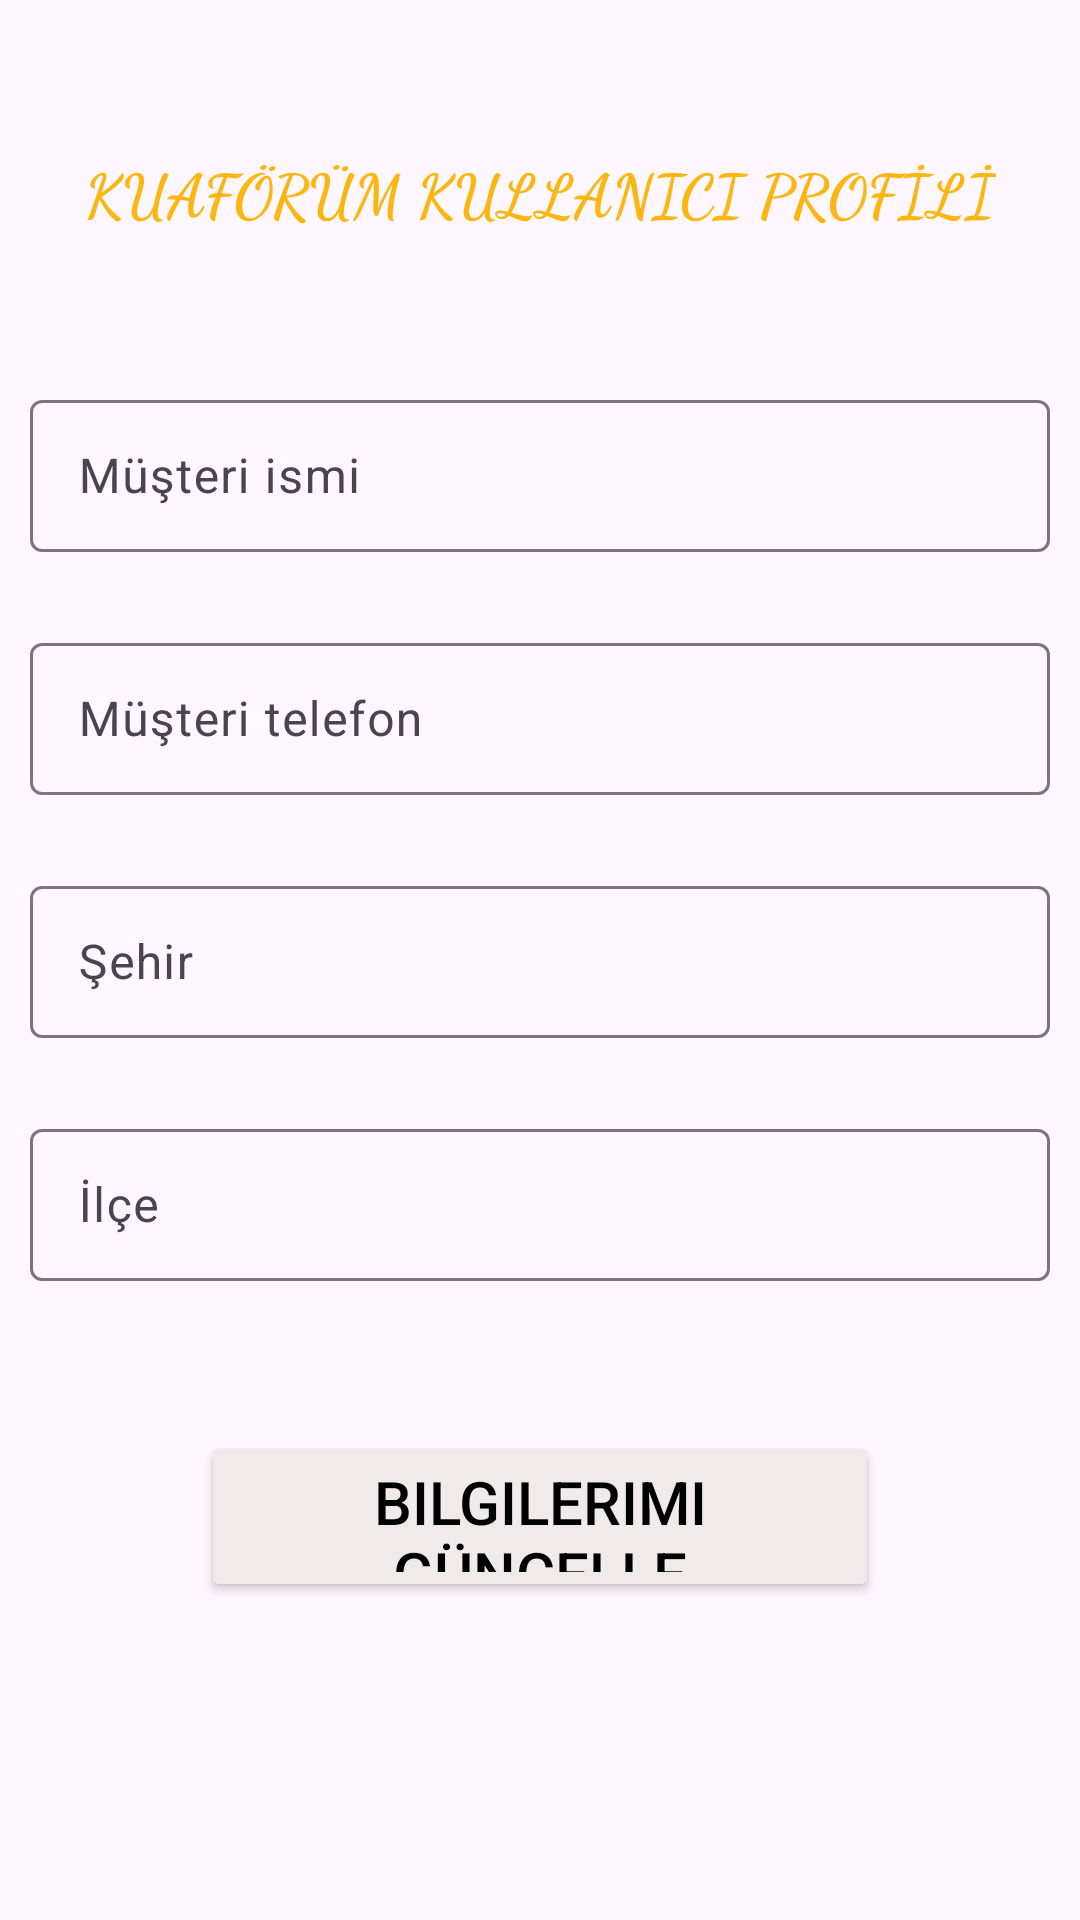

Write the Android layout XML for this screen, with the resource values it uses.
<!-- AndroidManifest.xml: application theme Theme.KuaforumApp -->
<!-- res/layout/fragment_musteri_profil.xml -->
<?xml version="1.0" encoding="utf-8"?>
<androidx.constraintlayout.widget.ConstraintLayout xmlns:android="http://schemas.android.com/apk/res/android"
    xmlns:app="http://schemas.android.com/apk/res-auto"
    xmlns:tools="http://schemas.android.com/tools"
    android:layout_width="match_parent"
    android:layout_height="match_parent"
    tools:context=".MusteriProfilFragment">

    <TextView
        android:id="@+id/textView6"
        android:layout_width="wrap_content"
        android:layout_height="wrap_content"
        android:layout_marginTop="50dp"
        android:fontFamily="cursive"
        android:text="KUAFÖRÜM KULLANICI PROFİLİ"
        android:textColor="@color/orange"
        android:textSize="20sp"
        android:textStyle="bold"
        app:layout_constraintEnd_toEndOf="parent"
        app:layout_constraintHorizontal_bias="0.5"
        app:layout_constraintStart_toStartOf="parent"
        app:layout_constraintTop_toTopOf="parent" />

    <com.google.android.material.textfield.TextInputLayout
        android:id="@+id/textInputLayout6"
        android:layout_width="340dp"
        android:layout_height="56dp"
        android:layout_marginTop="50dp"
        app:layout_constraintEnd_toEndOf="parent"
        app:layout_constraintStart_toStartOf="parent"
        app:layout_constraintTop_toBottomOf="@+id/textView6">

        <com.google.android.material.textfield.TextInputEditText
            android:id="@+id/MusteriProfilIsim"
            android:layout_width="match_parent"
            android:layout_height="wrap_content"
            android:hint="Müşteri ismi" />
    </com.google.android.material.textfield.TextInputLayout>

    <com.google.android.material.textfield.TextInputLayout
        android:id="@+id/textInputLayout7"
        android:layout_width="340dp"
        android:layout_height="56dp"
        android:layout_marginTop="25dp"
        app:layout_constraintEnd_toEndOf="parent"
        app:layout_constraintStart_toStartOf="parent"
        app:layout_constraintTop_toBottomOf="@+id/textInputLayout6">

        <com.google.android.material.textfield.TextInputEditText
            android:id="@+id/MusteriProfilTel"
            android:layout_width="match_parent"
            android:layout_height="wrap_content"
            android:hint="Müşteri telefon" />
    </com.google.android.material.textfield.TextInputLayout>

    <com.google.android.material.textfield.TextInputLayout
        android:id="@+id/textInputLayout8"
        android:layout_width="340dp"
        android:layout_height="56dp"
        android:layout_marginTop="25dp"
        app:layout_constraintEnd_toEndOf="parent"
        app:layout_constraintStart_toStartOf="parent"
        app:layout_constraintTop_toBottomOf="@+id/textInputLayout7">

        <com.google.android.material.textfield.TextInputEditText
            android:id="@+id/musteriProfilSehir"
            android:layout_width="match_parent"
            android:layout_height="wrap_content"
            android:hint="Şehir" />
    </com.google.android.material.textfield.TextInputLayout>

    <com.google.android.material.textfield.TextInputLayout
        android:id="@+id/textInputLayout9"
        android:layout_width="340dp"
        android:layout_height="56dp"
        android:layout_marginTop="25dp"
        app:layout_constraintEnd_toEndOf="parent"
        app:layout_constraintStart_toStartOf="parent"
        app:layout_constraintTop_toBottomOf="@+id/textInputLayout8">

        <com.google.android.material.textfield.TextInputEditText
            android:id="@+id/MusteriProfilIlce"
            android:layout_width="match_parent"
            android:layout_height="wrap_content"
            android:hint="İlçe" />
    </com.google.android.material.textfield.TextInputLayout>

    <Button
        android:id="@+id/btnGuncelleMusteri"
        android:layout_width="226dp"
        android:layout_height="57dp"
        android:layout_marginTop="50dp"
        android:backgroundTint="@color/grey"
        android:text="Bilgilerimi Güncelle"
        android:textColor="@color/black"
        android:textSize="20sp"
        app:layout_constraintEnd_toEndOf="parent"
        app:layout_constraintHorizontal_bias="0.5"
        app:layout_constraintStart_toStartOf="parent"
        app:layout_constraintTop_toBottomOf="@+id/textInputLayout9" />

</androidx.constraintlayout.widget.ConstraintLayout>
<!-- resources referenced by this layout -->
<resources>
  <color name="black">#FF000000</color>
  <color name="grey">#f0ebea</color>
  <color name="orange">#fdb60f</color>
  <style name="Theme.KuaforumApp" parent="Base.Theme.KuaforumApp" />
  <style name="Base.Theme.KuaforumApp" parent="Theme.Material3.DayNight.NoActionBar">
  
          <item name="android:windowActionBar">false</item>
          <item name="android:windowNoTitle">true</item>
          
          
          <item name="android:statusBarColor">@color/orange</item>
      </style>
</resources>
